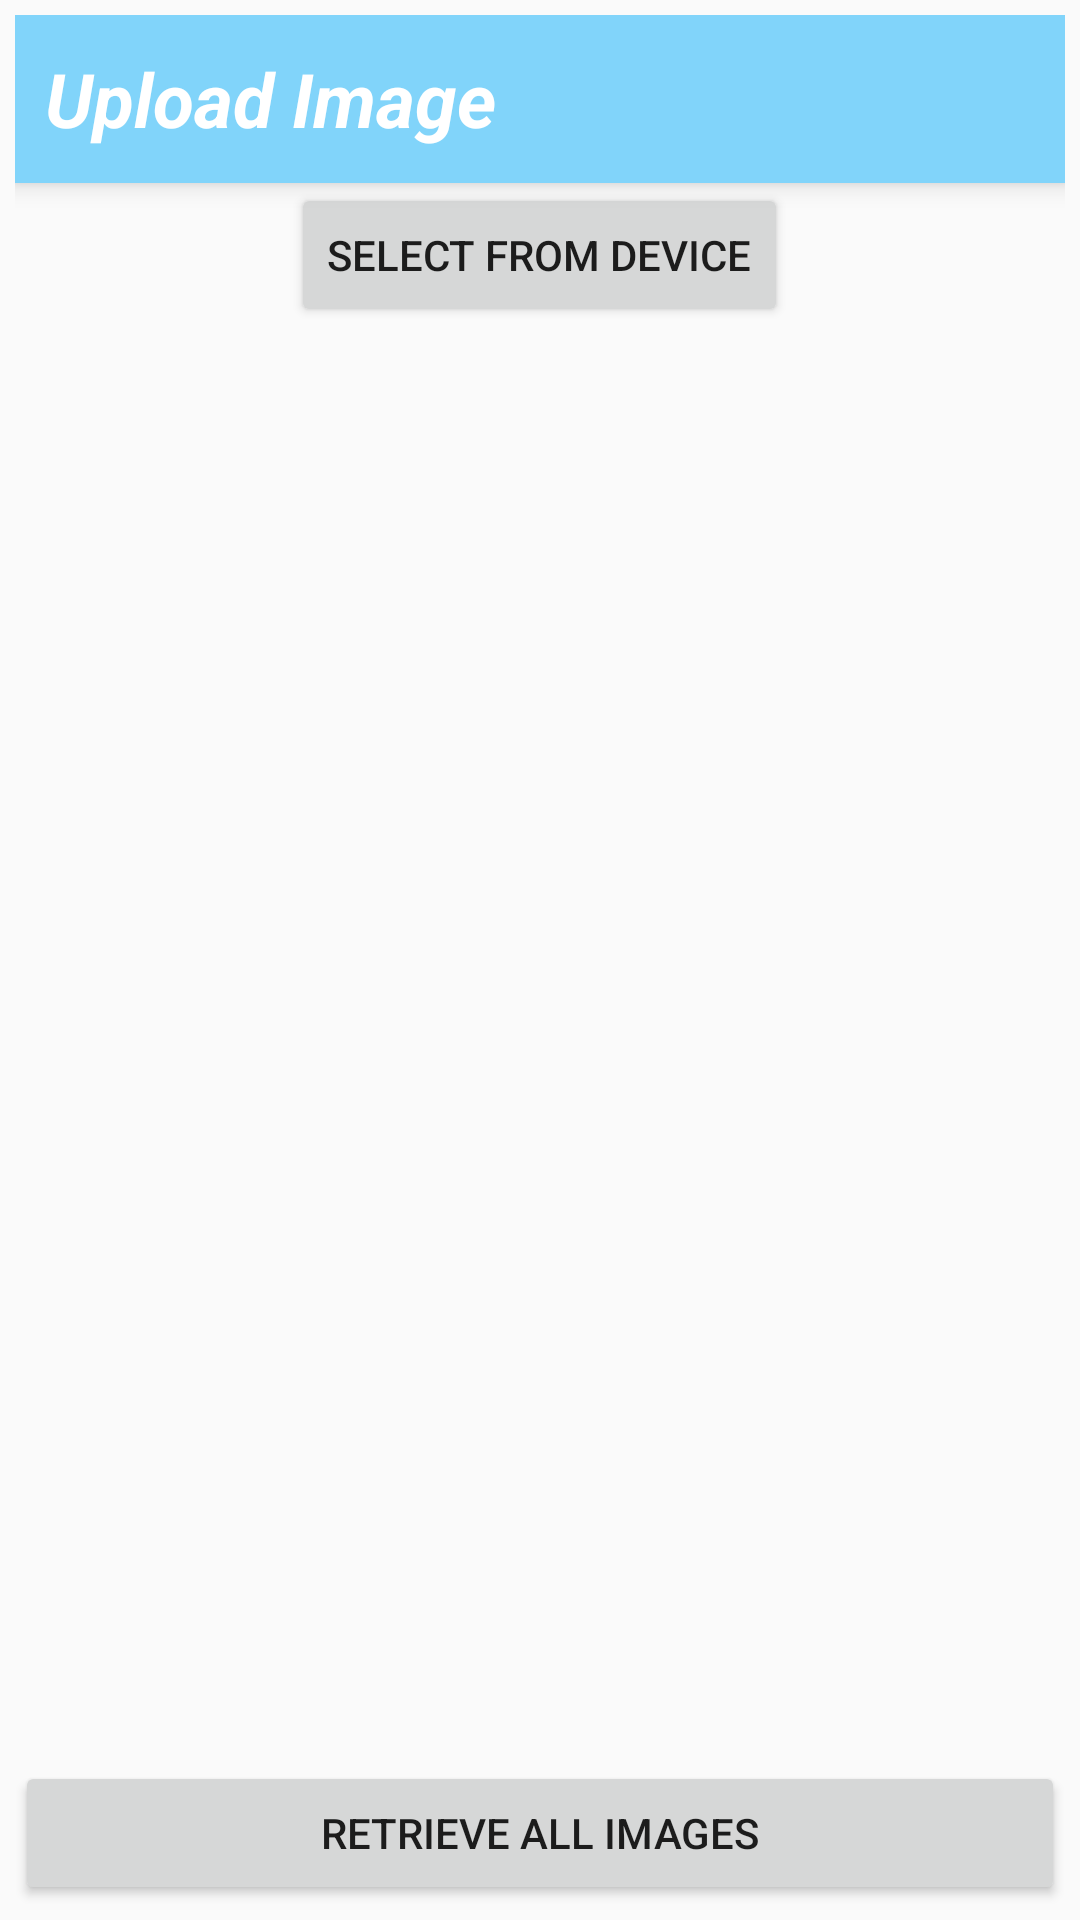

Reconstruct the res/layout file that produces this screen, plus the resources it refers to.
<!-- AndroidManifest.xml: application theme AppTheme -->
<!-- res/layout/activity_image.xml -->
<?xml version="1.0" encoding="utf-8"?>
<RelativeLayout xmlns:android="http://schemas.android.com/apk/res/android"
    xmlns:app="http://schemas.android.com/apk/res-auto"
    xmlns:tools="http://schemas.android.com/tools"
    android:layout_width="match_parent"
    android:layout_height="match_parent"
    tools:context=".ImageActivity"
    android:padding="5dp">

    <LinearLayout
        android:layout_width="match_parent"
        android:layout_height="?android:attr/actionBarSize"
        android:orientation="horizontal"
        android:gravity="center_vertical"
        android:background="#81D4FA"
        android:elevation="5dp"
        android:id="@+id/act">

        <TextView
            android:layout_width="wrap_content"
            android:layout_height="wrap_content"
            android:text="Upload Image"
            android:textColor="@android:color/white"
            android:textStyle="bold|italic"
            android:textSize="25sp"
            android:layout_marginLeft="10dp"/>
    </LinearLayout>

    <Button
        android:layout_width="wrap_content"
        android:layout_height="wrap_content"
        android:text="select from device"
        android:layout_below="@+id/act"
        android:layout_centerInParent="true"
        android:onClick="uploadImageFromDevice"
        android:id="@+id/img_btn"/>
    <TextView
        android:layout_width="wrap_content"
        android:layout_height="wrap_content"
        android:layout_centerHorizontal="true"
        android:text="Uploading ..."
        android:textStyle="italic"
        android:textColor="@android:color/darker_gray"
        android:layout_below="@+id/img_btn"
        android:id="@+id/img_loading"
        android:visibility="invisible"/>

    <ImageView
        android:layout_width="300dp"
        android:layout_height="300dp"
        android:layout_centerInParent="true"
        android:id="@+id/uploaded_image_show"
        android:src="@mipmap/ic_launcher"/>

    <Button
        android:layout_width="match_parent"
        android:layout_height="wrap_content"
        android:layout_alignParentBottom="true"
        android:text="Retrieve All Images"
        android:onClick="getImageFromFirebase"/>

</RelativeLayout>
<!-- resources referenced by this layout -->
<resources>
  <style name="AppTheme" parent="Theme.AppCompat.Light.NoActionBar">
          
          <item name="colorPrimary">@color/colorPrimary</item>
          <item name="colorPrimaryDark">#B3E5FC</item>
          <item name="colorAccent">@color/colorAccent</item>
      </style>
  <!-- not gathered from this repository: default colours our renderer supplied (Android Studio template values) -->
  <color name="colorPrimary">#FF6200EE</color>
  <color name="colorAccent">#FF03DAC5</color>
</resources>
